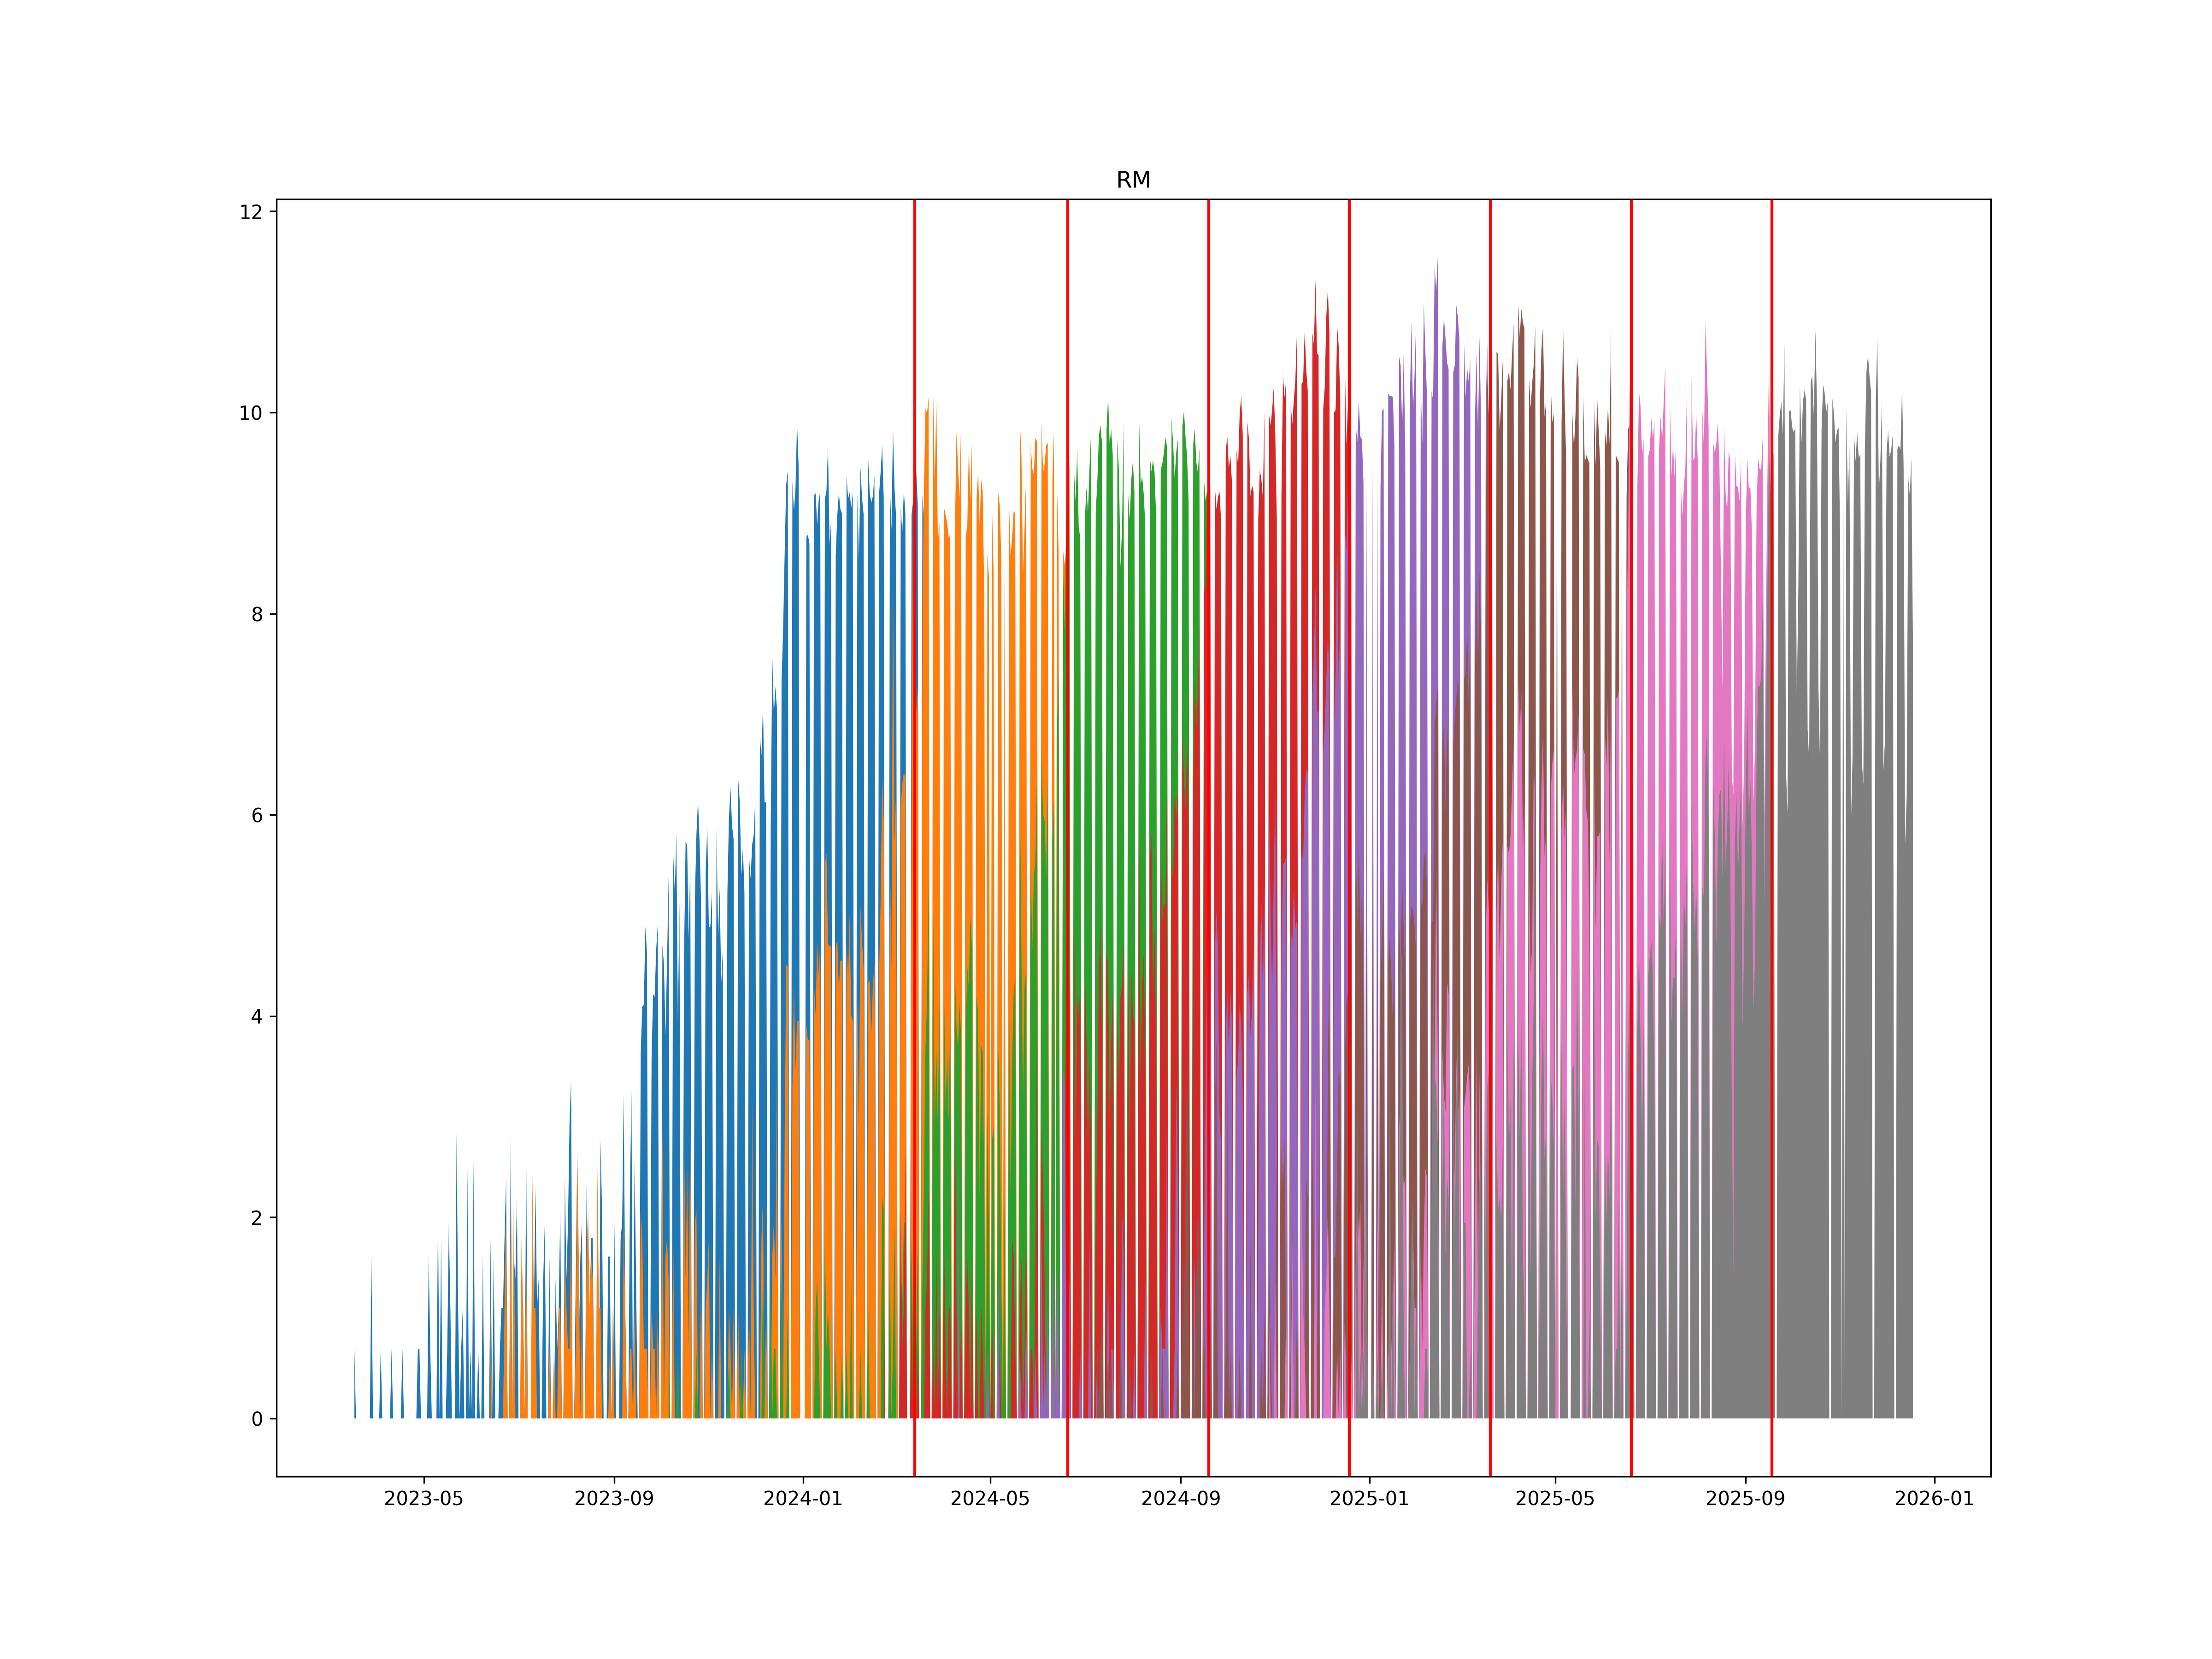

The data file committed next to this chart (first rows):
, ticker1, ticker2, date
0, RMH4, RMM4, 2024-03-13
1, RMM4, RMU4, 2024-06-20
2, RMU4, RMZ4, 2024-09-19
3, RMZ4, RMH5, 2024-12-19
4, RMH5, RMM5, 2025-03-20
5, RMM5, RMU5, 2025-06-19
6, RMU5, RMZ5, 2025-09-18
